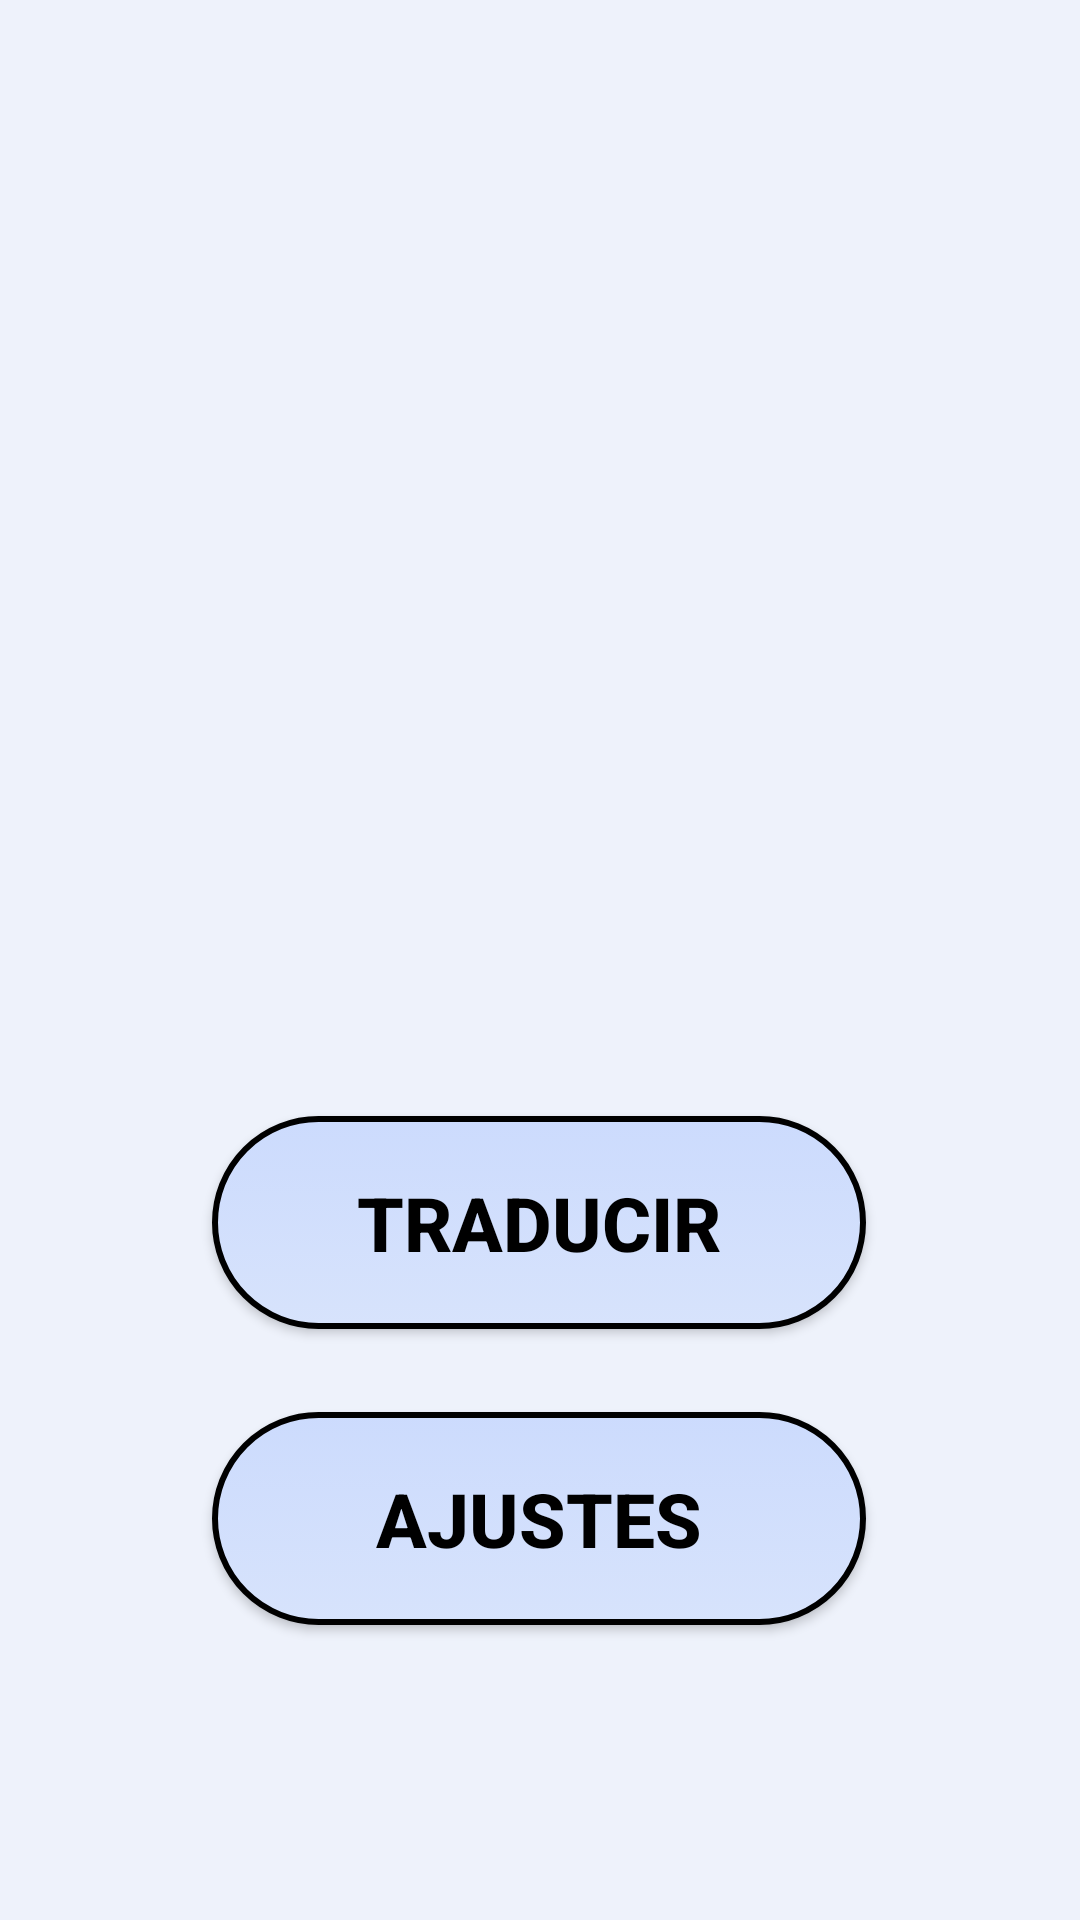

Write the Android layout XML for this screen, with the resource values it uses.
<!-- AndroidManifest.xml: application theme Theme.VoiceGesture -->
<!-- res/layout/activity_main.xml -->
<?xml version="1.0" encoding="utf-8"?>
<androidx.constraintlayout.widget.ConstraintLayout xmlns:android="http://schemas.android.com/apk/res/android"
    xmlns:app="http://schemas.android.com/apk/res-auto"
    xmlns:tools="http://schemas.android.com/tools"
    android:id="@+id/main"
    android:layout_width="match_parent"
    android:layout_height="match_parent"
    tools:context=".MainActivity"
    android:background="@drawable/background">

    <Button
        android:id="@+id/btnTranslate"
        android:layout_width="218dp"
        android:layout_height="71dp"
        android:background="@drawable/btn"
        android:text="@string/traducir"
        android:textColor="@color/black"
        android:textStyle="bold"
        android:textSize="25sp"
        app:backgroundTint="@null"
        app:cornerRadius="20dp"
        app:layout_constraintBottom_toBottomOf="parent"
        app:layout_constraintEnd_toEndOf="parent"
        app:layout_constraintHorizontal_bias="0.497"
        app:layout_constraintStart_toStartOf="parent"
        app:layout_constraintTop_toTopOf="parent"
        app:layout_constraintVertical_bias="0.654" />

    <Button
        android:id="@+id/btnSettings"
        android:layout_width="218dp"
        android:layout_height="71dp"
        android:background="@drawable/btn"
        android:text="@string/ajustes"
        android:textColor="@color/black"
        android:textStyle="bold"
        android:textSize="25sp"
        app:backgroundTint="@null"
        app:cornerRadius="20dp"
        app:layout_constraintBottom_toBottomOf="parent"
        app:layout_constraintEnd_toEndOf="parent"
        app:layout_constraintHorizontal_bias="0.497"
        app:layout_constraintStart_toStartOf="parent"
        app:layout_constraintTop_toTopOf="parent"
        app:layout_constraintVertical_bias="0.827" />


</androidx.constraintlayout.widget.ConstraintLayout>
<!-- resources referenced by this layout -->
<resources>
  <color name="black">#FF000000</color>
  <!-- drawable background: jpg bitmap (drawable, 9309 bytes) -->
  <!-- drawable btn (drawable) -->
  <?xml version="1.0" encoding="utf-8"?>
  <selector xmlns:android="http://schemas.android.com/apk/res/android">
      <item android:state_pressed="true">
          <shape>
              <gradient
                  android:startColor="@color/blue2"
                  android:endColor="@color/blue3"
                  android:type="linear"
                  android:angle="90"/>
              <corners android:radius="170dp" />
              <stroke android:color="#000000" android:width="2dp" />
          </shape>
      </item>
      <item>
          <shape>
              <gradient
                  android:startColor="@color/blue2"
                  android:endColor="@color/blue3"
                  android:type="linear"
                  android:angle="90"/>
              <corners android:radius="170dp" />
              <stroke android:color="#000000" android:width="2dp" />
          </shape>
      </item>
  </selector>
  <string name="ajustes">Ajustes</string>
  <string name="traducir">Traducir</string>
  <style name="Theme.VoiceGesture" parent="Base.Theme.VoiceGesture" />
  <color name="blue2">#d7e3fc</color>
  <color name="blue3">#ccdbfd</color>
  <style name="Base.Theme.VoiceGesture" parent="Theme.Material3.DayNight.NoActionBar">
          
          
      </style>
</resources>
